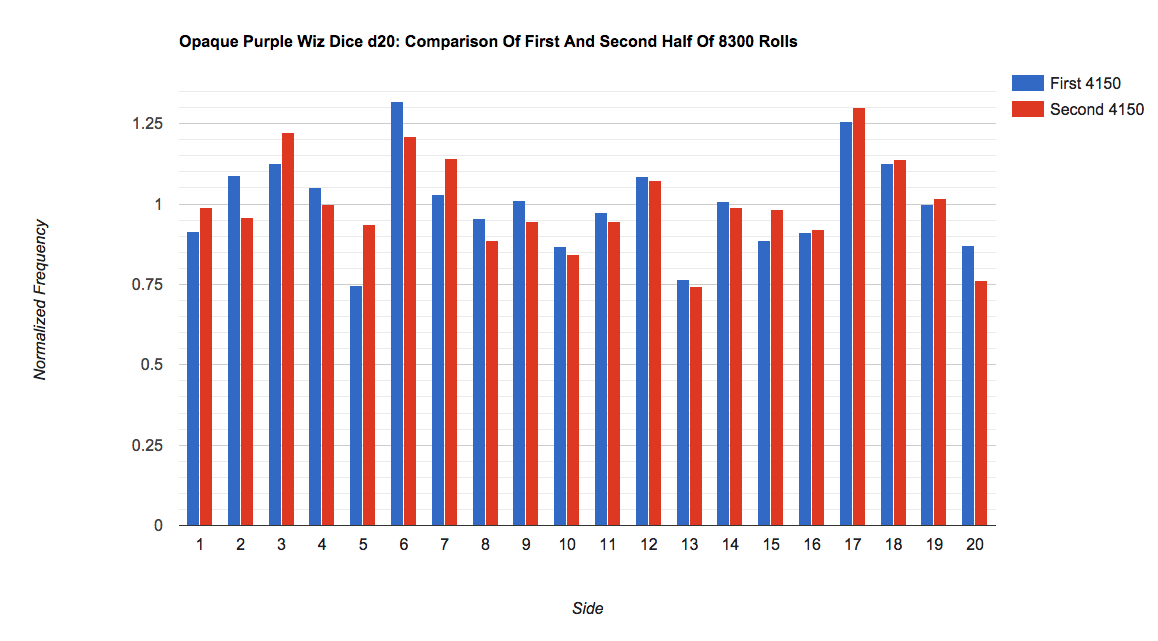

The data file committed next to this chart (first rows):
N, first 4150, second 4150
1, 0.9157, 0.988
2, 1.089, 0.959
3, 1.128, 1.224
4, 1.051, 0.9976
5, 0.747, 0.9349
6, 1.32, 1.21
7, 1.031, 1.142
8, 0.9542, 0.8867
9, 1.012, 0.9446
10, 0.8675, 0.8434
11, 0.9735, 0.9446
12, 1.084, 1.075
13, 0.7663, 0.7422
14, 1.007, 0.988
15, 0.8867, 0.9831
16, 0.9108, 0.9205
17, 1.258, 1.301
18, 1.128, 1.137
19, 0.9976, 1.017
20, 0.8723, 0.7614
